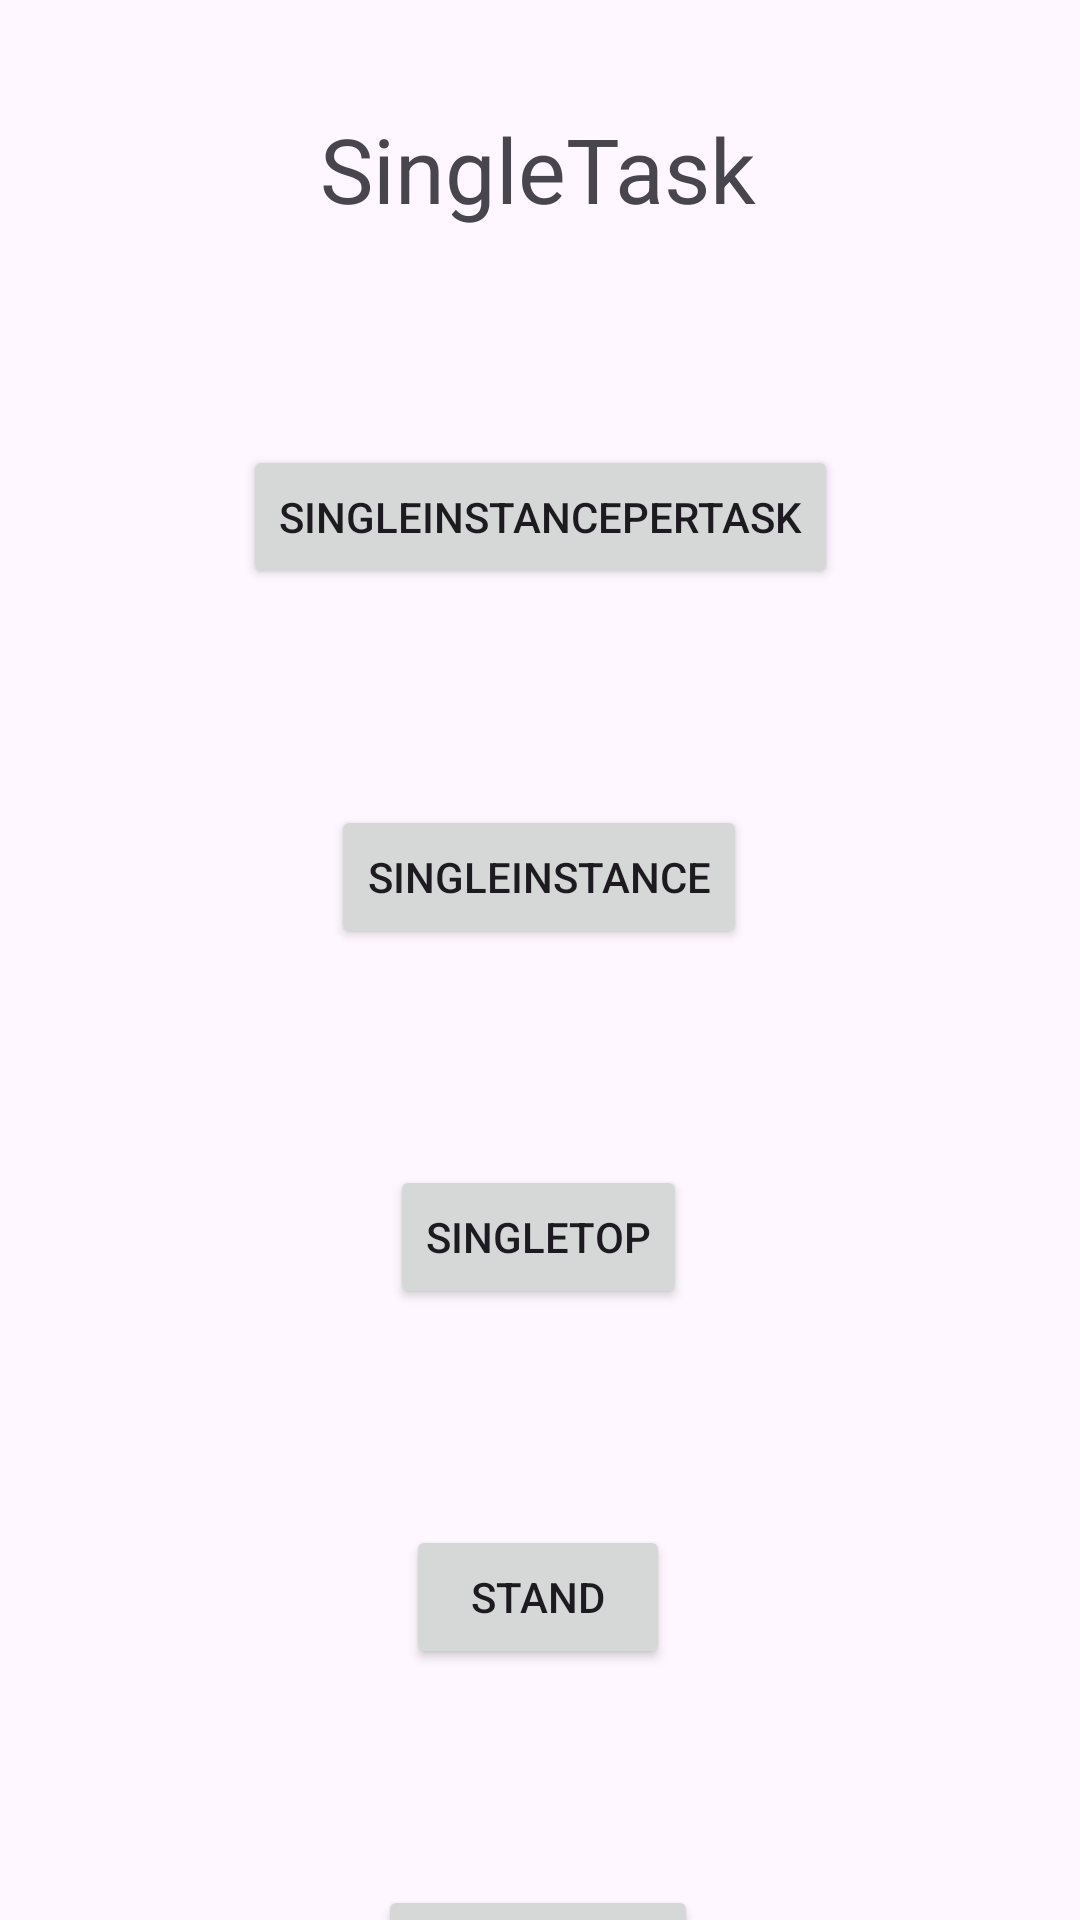

The Android layout XML behind this screen, and the referenced resources:
<!-- AndroidManifest.xml: application theme Theme.Study -->
<!-- res/layout/activity_single_task.xml -->
<?xml version="1.0" encoding="utf-8"?>
<androidx.constraintlayout.widget.ConstraintLayout xmlns:android="http://schemas.android.com/apk/res/android"
    xmlns:app="http://schemas.android.com/apk/res-auto"
    xmlns:tools="http://schemas.android.com/tools"
    android:id="@+id/main"
    android:layout_width="match_parent"
    android:layout_height="match_parent"
    tools:context=".activityMode.singleTaskActivity">

    <TextView
        android:id="@+id/textView3"
        android:layout_width="wrap_content"
        android:layout_height="wrap_content"
        android:layout_marginTop="36dp"
        android:textSize="30sp"
        android:text="SingleTask"
        app:layout_constraintEnd_toEndOf="parent"
        app:layout_constraintHorizontal_bias="0.498"
        app:layout_constraintStart_toStartOf="parent"
        app:layout_constraintTop_toTopOf="parent" />


    <Button
        android:id="@+id/button2"
        android:layout_width="wrap_content"
        android:layout_height="wrap_content"
        android:layout_marginTop="72dp"
        android:text="singleInstancePerTask"
        app:layout_constraintEnd_toEndOf="parent"
        app:layout_constraintStart_toStartOf="parent"
        app:layout_constraintTop_toBottomOf="@+id/textView3" />

    <Button
        android:id="@+id/button3"
        android:layout_width="wrap_content"
        android:layout_height="wrap_content"
        android:layout_marginTop="72dp"
        android:text="SingleInstance"
        app:layout_constraintEnd_toEndOf="parent"
        app:layout_constraintHorizontal_bias="0.498"
        app:layout_constraintStart_toStartOf="parent"
        app:layout_constraintTop_toBottomOf="@+id/button2" />

    <Button
        android:id="@+id/button4"
        android:layout_width="wrap_content"
        android:layout_height="wrap_content"
        android:layout_marginTop="72dp"
        android:text="SingleTop"
        app:layout_constraintEnd_toEndOf="parent"
        app:layout_constraintHorizontal_bias="0.498"
        app:layout_constraintStart_toStartOf="parent"
        app:layout_constraintTop_toBottomOf="@+id/button3" />

    <Button
        android:id="@+id/button5"
        android:layout_width="wrap_content"
        android:layout_height="wrap_content"
        android:layout_marginTop="72dp"
        android:text="stand"
        app:layout_constraintEnd_toEndOf="parent"
        app:layout_constraintHorizontal_bias="0.498"
        app:layout_constraintStart_toStartOf="parent"
        app:layout_constraintTop_toBottomOf="@+id/button4" />


    <Button
        android:id="@+id/button6"
        android:layout_width="wrap_content"
        android:layout_height="wrap_content"
        android:layout_marginTop="72dp"
        android:text="singleTask"
        app:layout_constraintEnd_toEndOf="parent"
        app:layout_constraintHorizontal_bias="0.498"
        app:layout_constraintStart_toStartOf="parent"
        app:layout_constraintTop_toBottomOf="@+id/button5" />

</androidx.constraintlayout.widget.ConstraintLayout>
<!-- resources referenced by this layout -->
<resources>
  <style name="Theme.Study" parent="Theme.MaterialComponents.DayNight.DarkActionBar" />
</resources>
